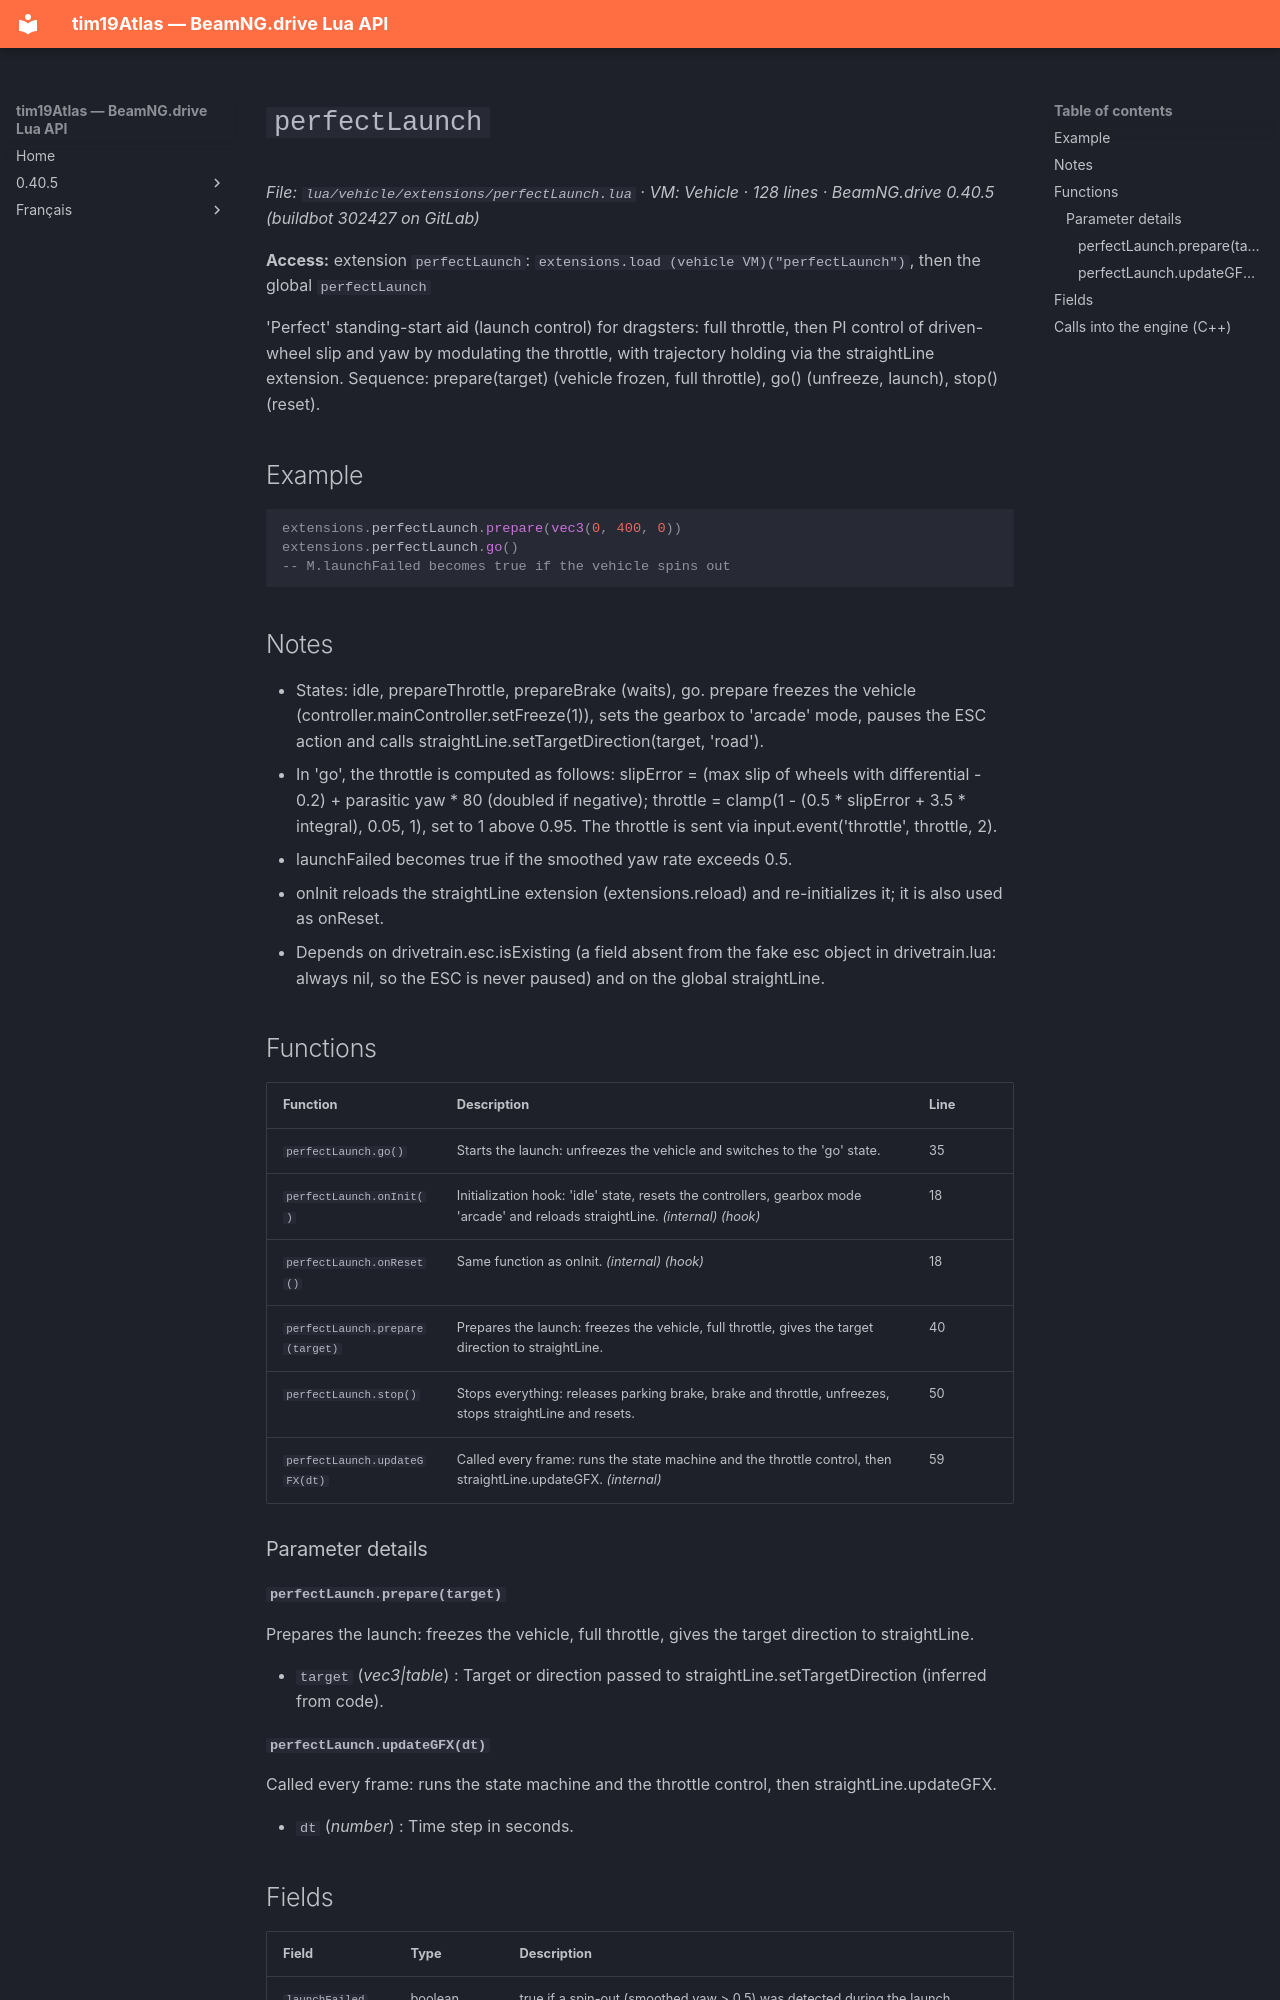

repository: Tim0219800/beamng-lua-atlas · page: 0.40.5/vehicle/extensions/perfectLaunch.html · generator: mkdocs

# `perfectLaunch`

*File: `lua/vehicle/extensions/perfectLaunch.lua` · VM: Vehicle · 128 lines · BeamNG.drive 0.40.5 (buildbot 302427 on GitLab)*

**Access:** extension `perfectLaunch`: `extensions.load (vehicle VM)("perfectLaunch")`, then the global `perfectLaunch`

'Perfect' standing-start aid (launch control) for dragsters: full throttle, then PI control of driven-wheel slip and yaw by modulating the throttle, with trajectory holding via the straightLine extension. Sequence: prepare(target) (vehicle frozen, full throttle), go() (unfreeze, launch), stop() (reset).

## Example

```lua
extensions.perfectLaunch.prepare(vec3(0, 400, 0))
extensions.perfectLaunch.go()
-- M.launchFailed becomes true if the vehicle spins out
```

## Notes

- States: idle, prepareThrottle, prepareBrake (waits), go. prepare freezes the vehicle (controller.mainController.setFreeze(1)), sets the gearbox to 'arcade' mode, pauses the ESC action and calls straightLine.setTargetDirection(target, 'road').
- In 'go', the throttle is computed as follows: slipError = (max slip of wheels with differential - 0.2) + parasitic yaw * 80 (doubled if negative); throttle = clamp(1 - (0.5 * slipError + 3.5 * integral), 0.05, 1), set to 1 above 0.95. The throttle is sent via input.event('throttle', throttle, 2).
- launchFailed becomes true if the smoothed yaw rate exceeds 0.5.
- onInit reloads the straightLine extension (extensions.reload) and re-initializes it; it is also used as onReset.
- Depends on drivetrain.esc.isExisting (a field absent from the fake esc object in drivetrain.lua: always nil, so the ESC is never paused) and on the global straightLine.

## Functions

| Function | Description | Line |
|---|---|---|
| `perfectLaunch.go()` | Starts the launch: unfreezes the vehicle and switches to the 'go' state. | 35 |
| `perfectLaunch.onInit()` | Initialization hook: 'idle' state, resets the controllers, gearbox mode 'arcade' and reloads straightLine. *(internal)* *(hook)* | 18 |
| `perfectLaunch.onReset()` | Same function as onInit. *(internal)* *(hook)* | 18 |
| `perfectLaunch.prepare(target)` | Prepares the launch: freezes the vehicle, full throttle, gives the target direction to straightLine. | 40 |
| `perfectLaunch.stop()` | Stops everything: releases parking brake, brake and throttle, unfreezes, stops straightLine and resets. | 50 |
| `perfectLaunch.updateGFX(dt)` | Called every frame: runs the state machine and the throttle control, then straightLine.updateGFX. *(internal)* | 59 |

### Parameter details

#### `perfectLaunch.prepare(target)`

Prepares the launch: freezes the vehicle, full throttle, gives the target direction to straightLine.

- `target` (*vec3|table*) : Target or direction passed to straightLine.setTargetDirection (inferred from code).
